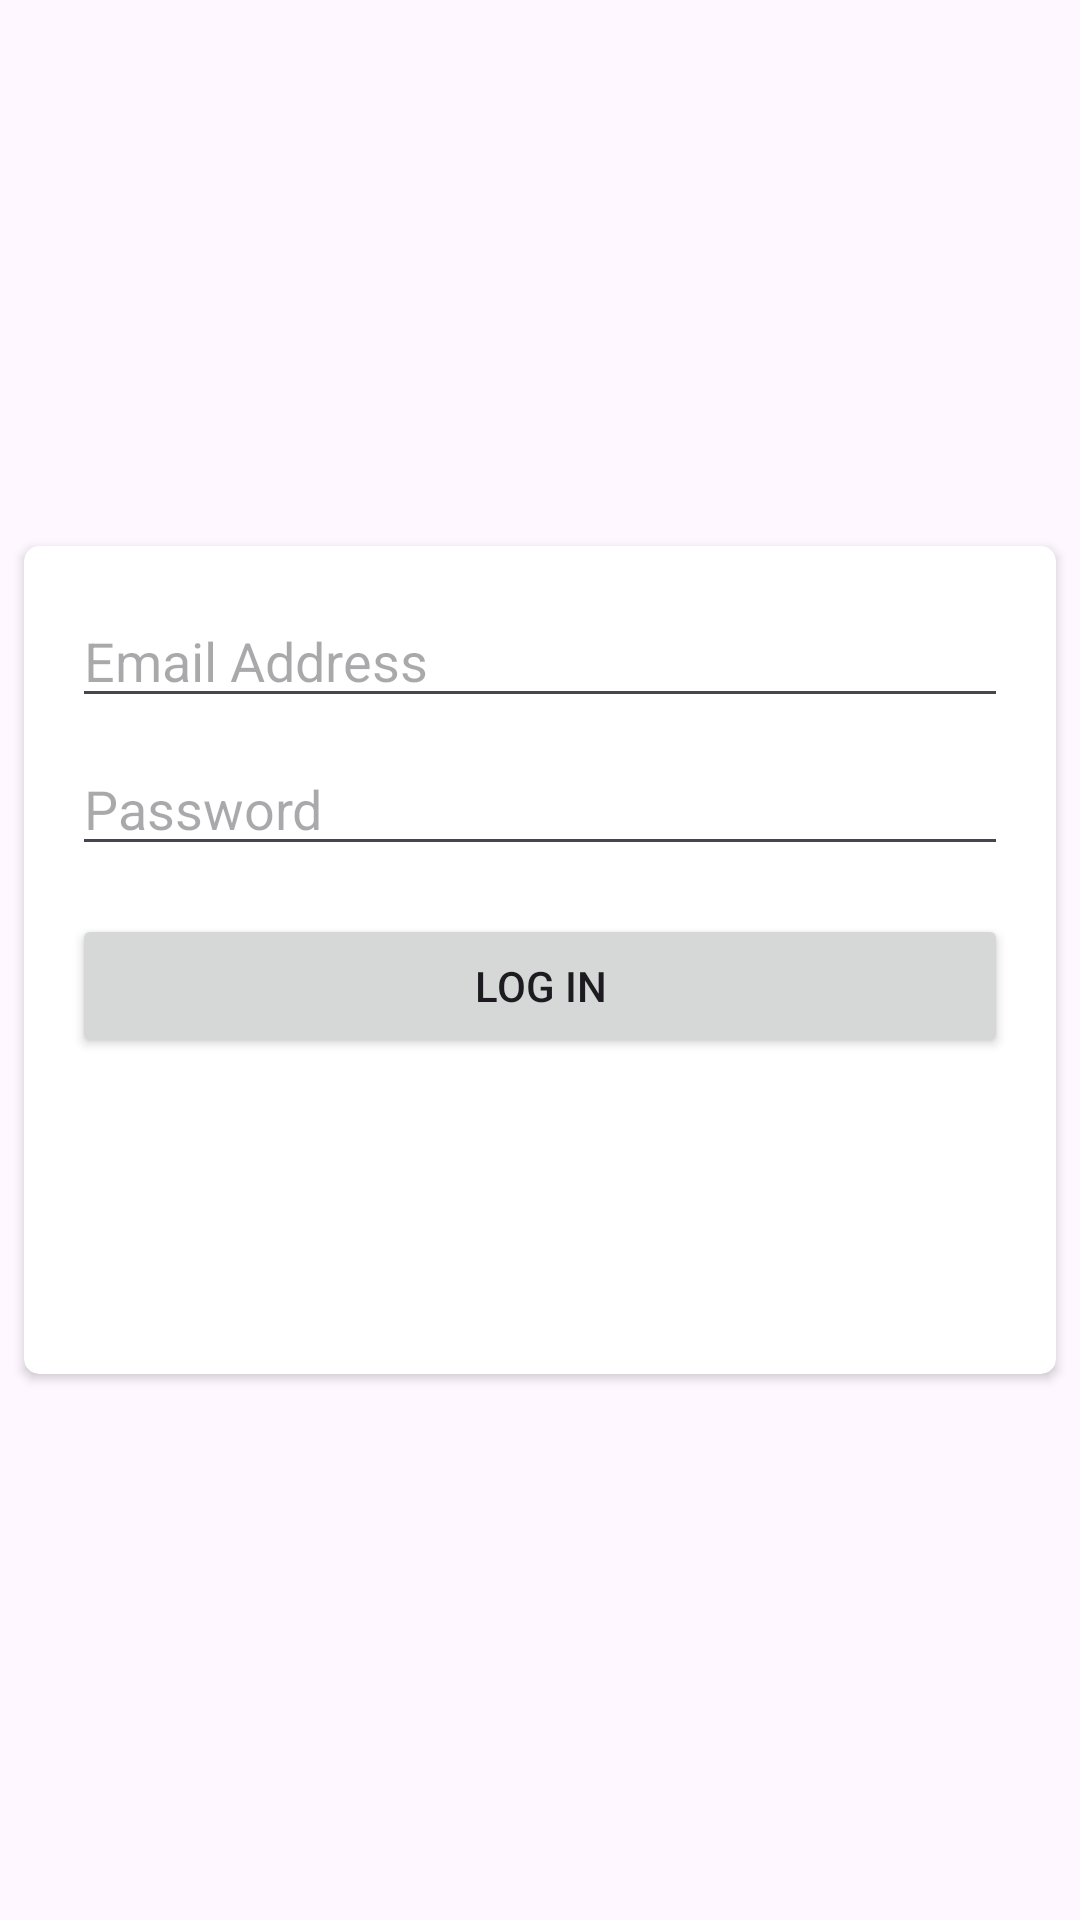

Android layout source for this screen:
<!-- AndroidManifest.xml: application theme Theme.School_System -->
<!-- res/layout/activity_login.xml -->
<?xml version="1.0" encoding="utf-8"?>
<LinearLayout xmlns:android="http://schemas.android.com/apk/res/android"
    xmlns:app="http://schemas.android.com/apk/res-auto"
    xmlns:tools="http://schemas.android.com/tools"
    android:layout_width="match_parent"
    android:layout_height="match_parent"
    android:orientation="vertical"
    android:gravity="center"
    tools:context=".Login">

    <androidx.cardview.widget.CardView
        android:layout_width="match_parent"
        android:layout_height="wrap_content"
        android:layout_marginStart="8dp"
        android:layout_marginTop="8dp"
        android:layout_marginEnd="8dp"
        android:layout_marginBottom="8dp"
        app:cardCornerRadius="5dp"
        app:layout_constraintBottom_toBottomOf="parent"
        app:layout_constraintEnd_toEndOf="parent"
        app:layout_constraintStart_toStartOf="parent"
        app:layout_constraintTop_toTopOf="parent">

        <androidx.constraintlayout.widget.ConstraintLayout
            android:layout_width="match_parent"
            android:layout_height="276dp">

            <EditText
                android:id="@+id/loginEmail"
                android:layout_width="0dp"
                android:layout_height="wrap_content"
                android:layout_marginStart="16dp"
                android:layout_marginTop="16dp"
                android:layout_marginEnd="16dp"
                android:ems="10"
                android:hint="Email Address"
                android:inputType="textEmailAddress"
                app:layout_constraintEnd_toEndOf="parent"
                app:layout_constraintStart_toStartOf="parent"
                app:layout_constraintTop_toTopOf="parent" />

            <EditText
                android:id="@+id/loginPassword"
                android:layout_width="0dp"
                android:layout_height="wrap_content"
                android:layout_marginStart="16dp"
                android:layout_marginTop="8dp"
                android:layout_marginEnd="16dp"
                android:ems="10"
                android:hint="Password"
                android:inputType="textPassword"
                app:layout_constraintEnd_toEndOf="parent"
                app:layout_constraintStart_toStartOf="parent"
                app:layout_constraintTop_toBottomOf="@+id/loginEmail" />

            <Button
                android:id="@+id/loginBtn"
                android:layout_width="0dp"
                android:layout_height="wrap_content"
                android:layout_marginStart="16dp"
                android:layout_marginTop="16dp"
                android:layout_marginEnd="16dp"
                android:text="Log In"
                app:layout_constraintEnd_toEndOf="parent"
                app:layout_constraintStart_toStartOf="parent"
                app:layout_constraintTop_toBottomOf="@+id/loginPassword" />


        </androidx.constraintlayout.widget.ConstraintLayout>
    </androidx.cardview.widget.CardView>


</LinearLayout>
<!-- resources referenced by this layout -->
<resources>
  <style name="Theme.School_System" parent="Base.Theme.School_System" />
  <style name="Base.Theme.School_System" parent="Theme.Material3.DayNight.NoActionBar">
          
          
      </style>
</resources>
